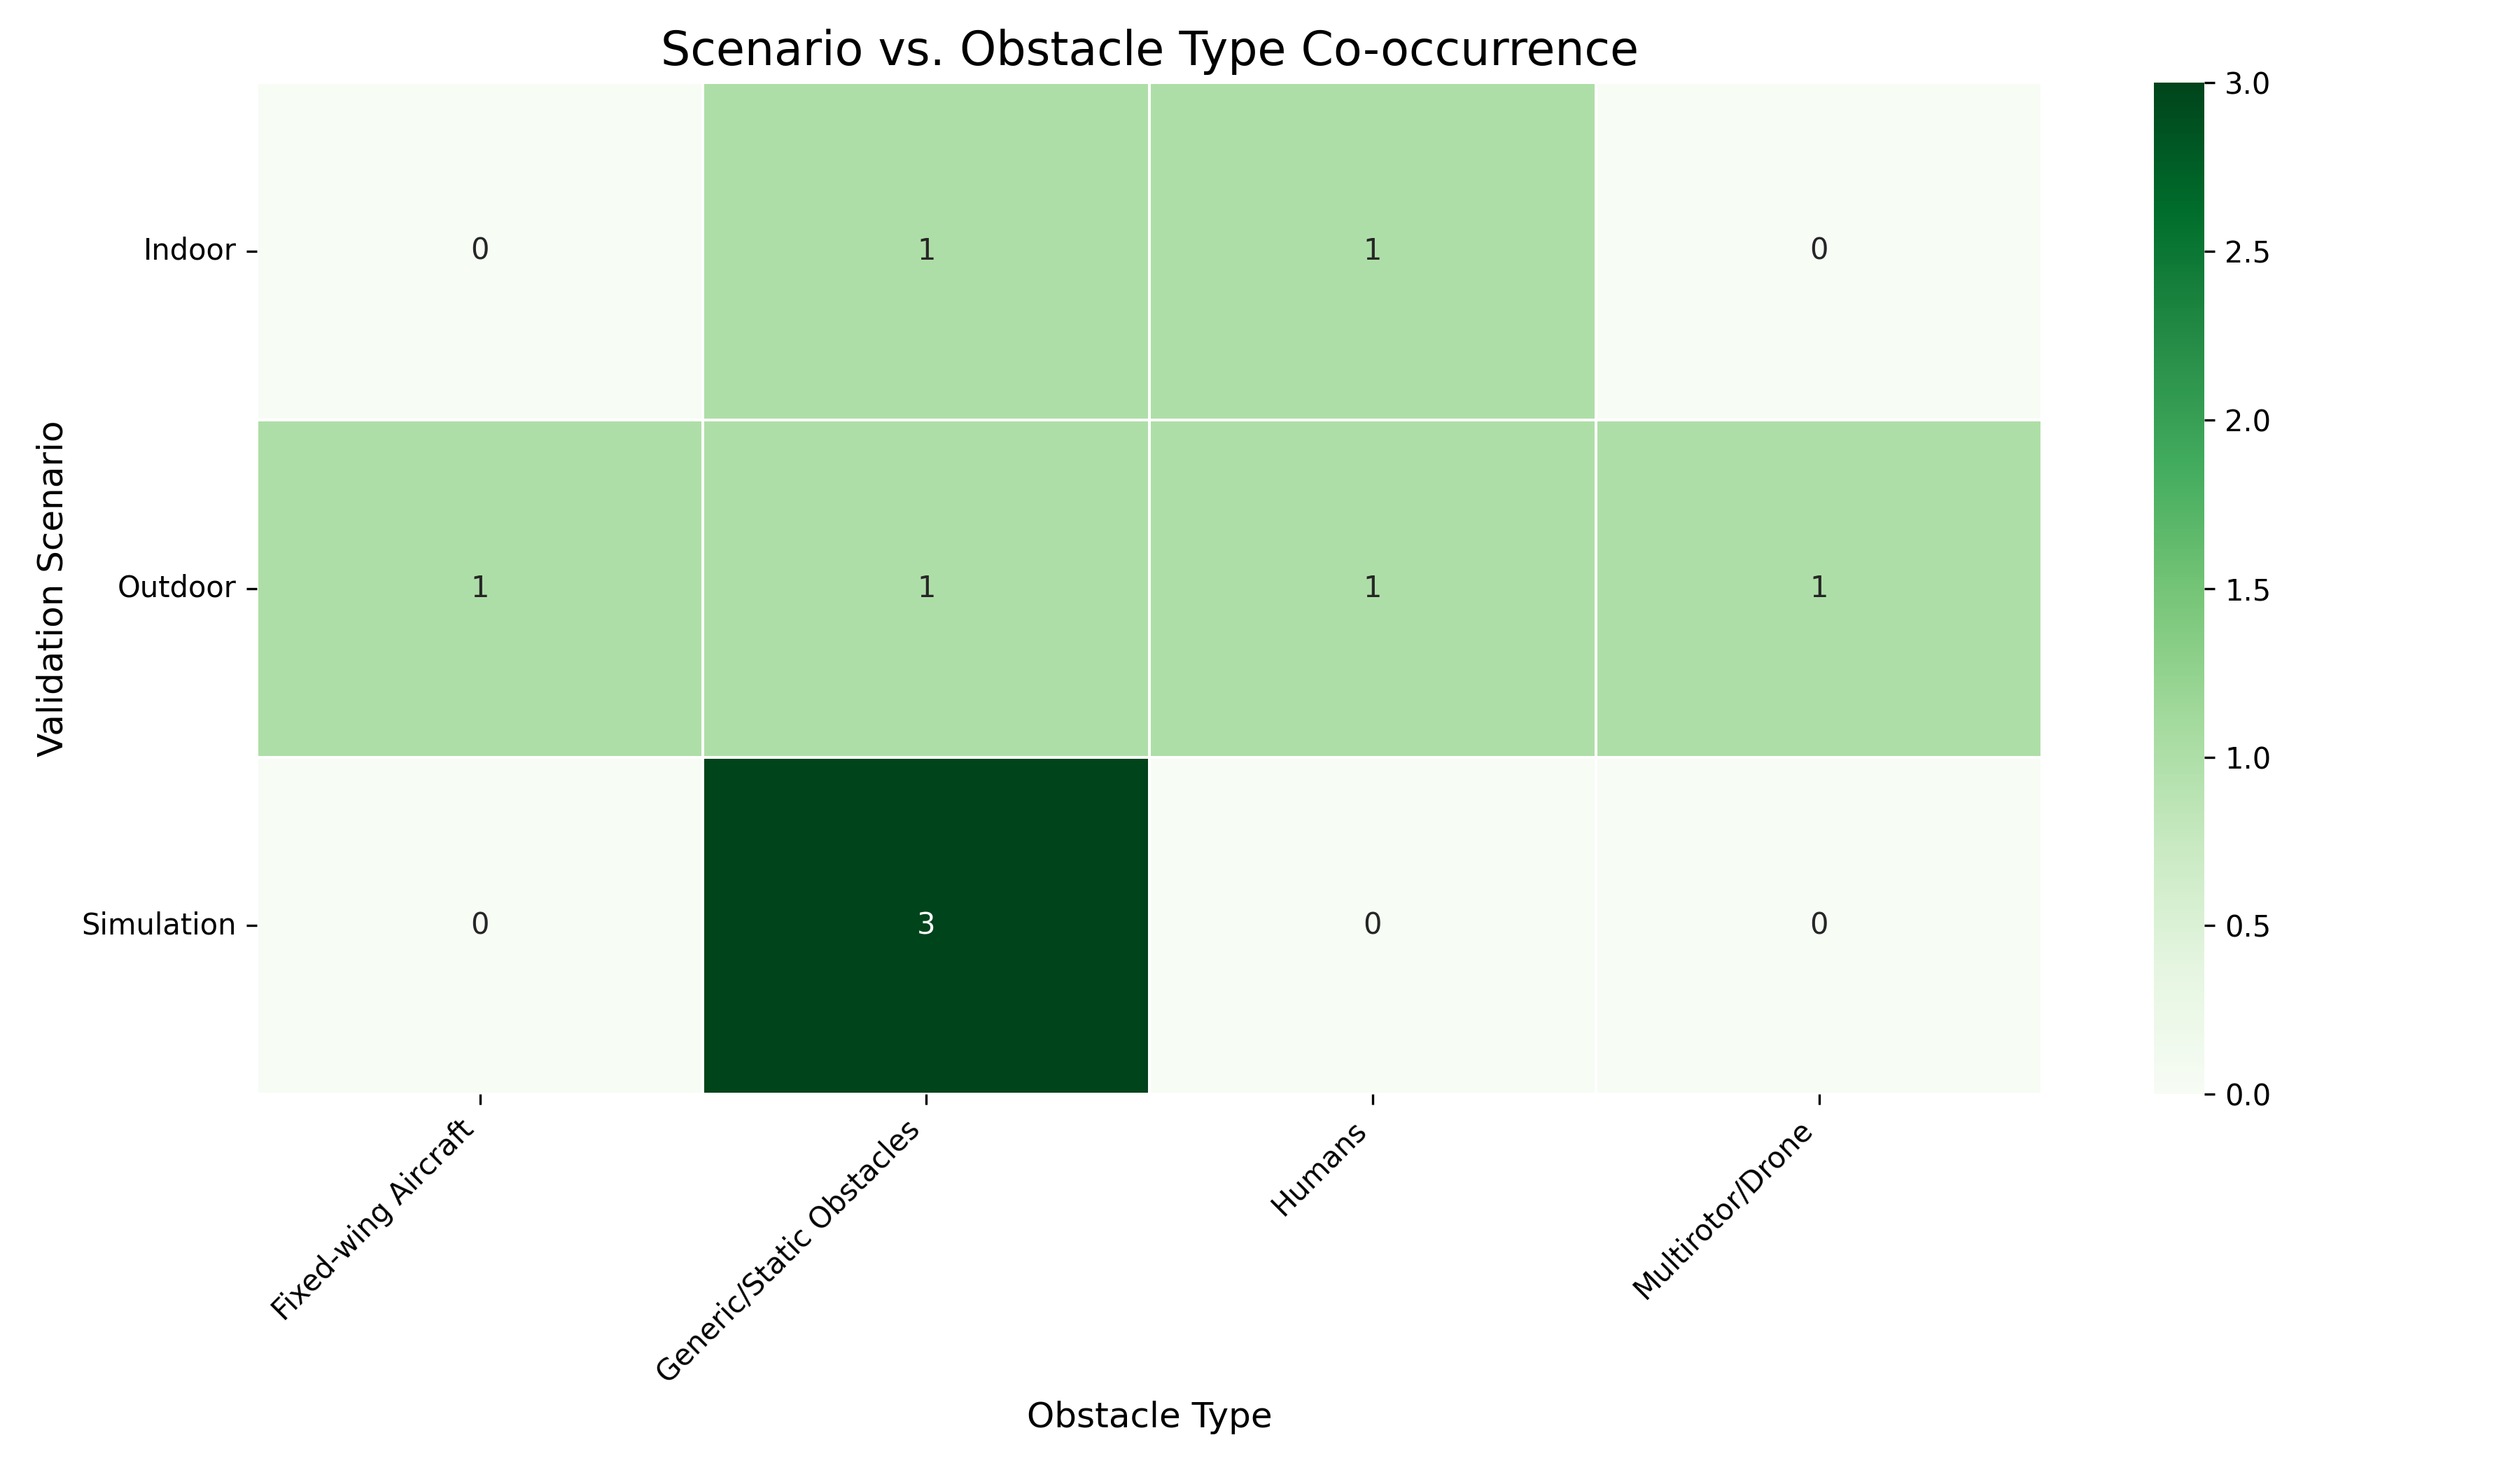

This chart was generated by the following Python code:
import pandas as pd
import matplotlib.pyplot as plt
import seaborn as sns


def normalize_scenario(text):
    text = str(text).lower()
    if "simulation" in text:
        return "Simulation"
    if "indoor" in text:
        return "Indoor"
    if "outdoor" in text or "urban" in text:
        return "Outdoor"
    return "Other"


def normalize_obstacle(text):
    text = str(text).lower()
    if "human" in text:
        return "Humans"
    if "fixed-wing" in text or "ga" in text:
        return "Fixed-wing Aircraft"
    if "dji" in text or "drone" in text:
        return "Multirotor/Drone"
    if (
        "generic" in text
        or "static" in text
        or "cylindrical" in text
        or "zones" in text
    ):
        return "Generic/Static Obstacles"
    return "Other"


try:
    df = pd.read_csv("data_table.csv")
except FileNotFoundError:
    print("Error: 'data_table.csv' not found.")
    print("Please ensure the .csv file is in the same folder as the script.")
    exit()

df["Scenario_Normalized"] = df["Scenario"].apply(normalize_scenario)
df["Obstacle_Normalized"] = df["Target/Obstacle type"].apply(normalize_obstacle)

matrix = pd.crosstab(df["Scenario_Normalized"], df["Obstacle_Normalized"])

plt.figure(figsize=(12, 7))
sns.heatmap(matrix, annot=True, fmt="d", cmap="Greens", linewidths=0.5)

plt.title("Scenario vs. Obstacle Type Co-occurrence", fontsize=16)
plt.xlabel("Obstacle Type", fontsize=12)
plt.ylabel("Validation Scenario", fontsize=12)
plt.xticks(rotation=45, ha="right")
plt.yticks(rotation=0)

plt.tight_layout()

# plt.savefig("validation_matrix.png", dpi=300)
# print("Validation matrix saved as 'validation_matrix.png'")

plt.show()
